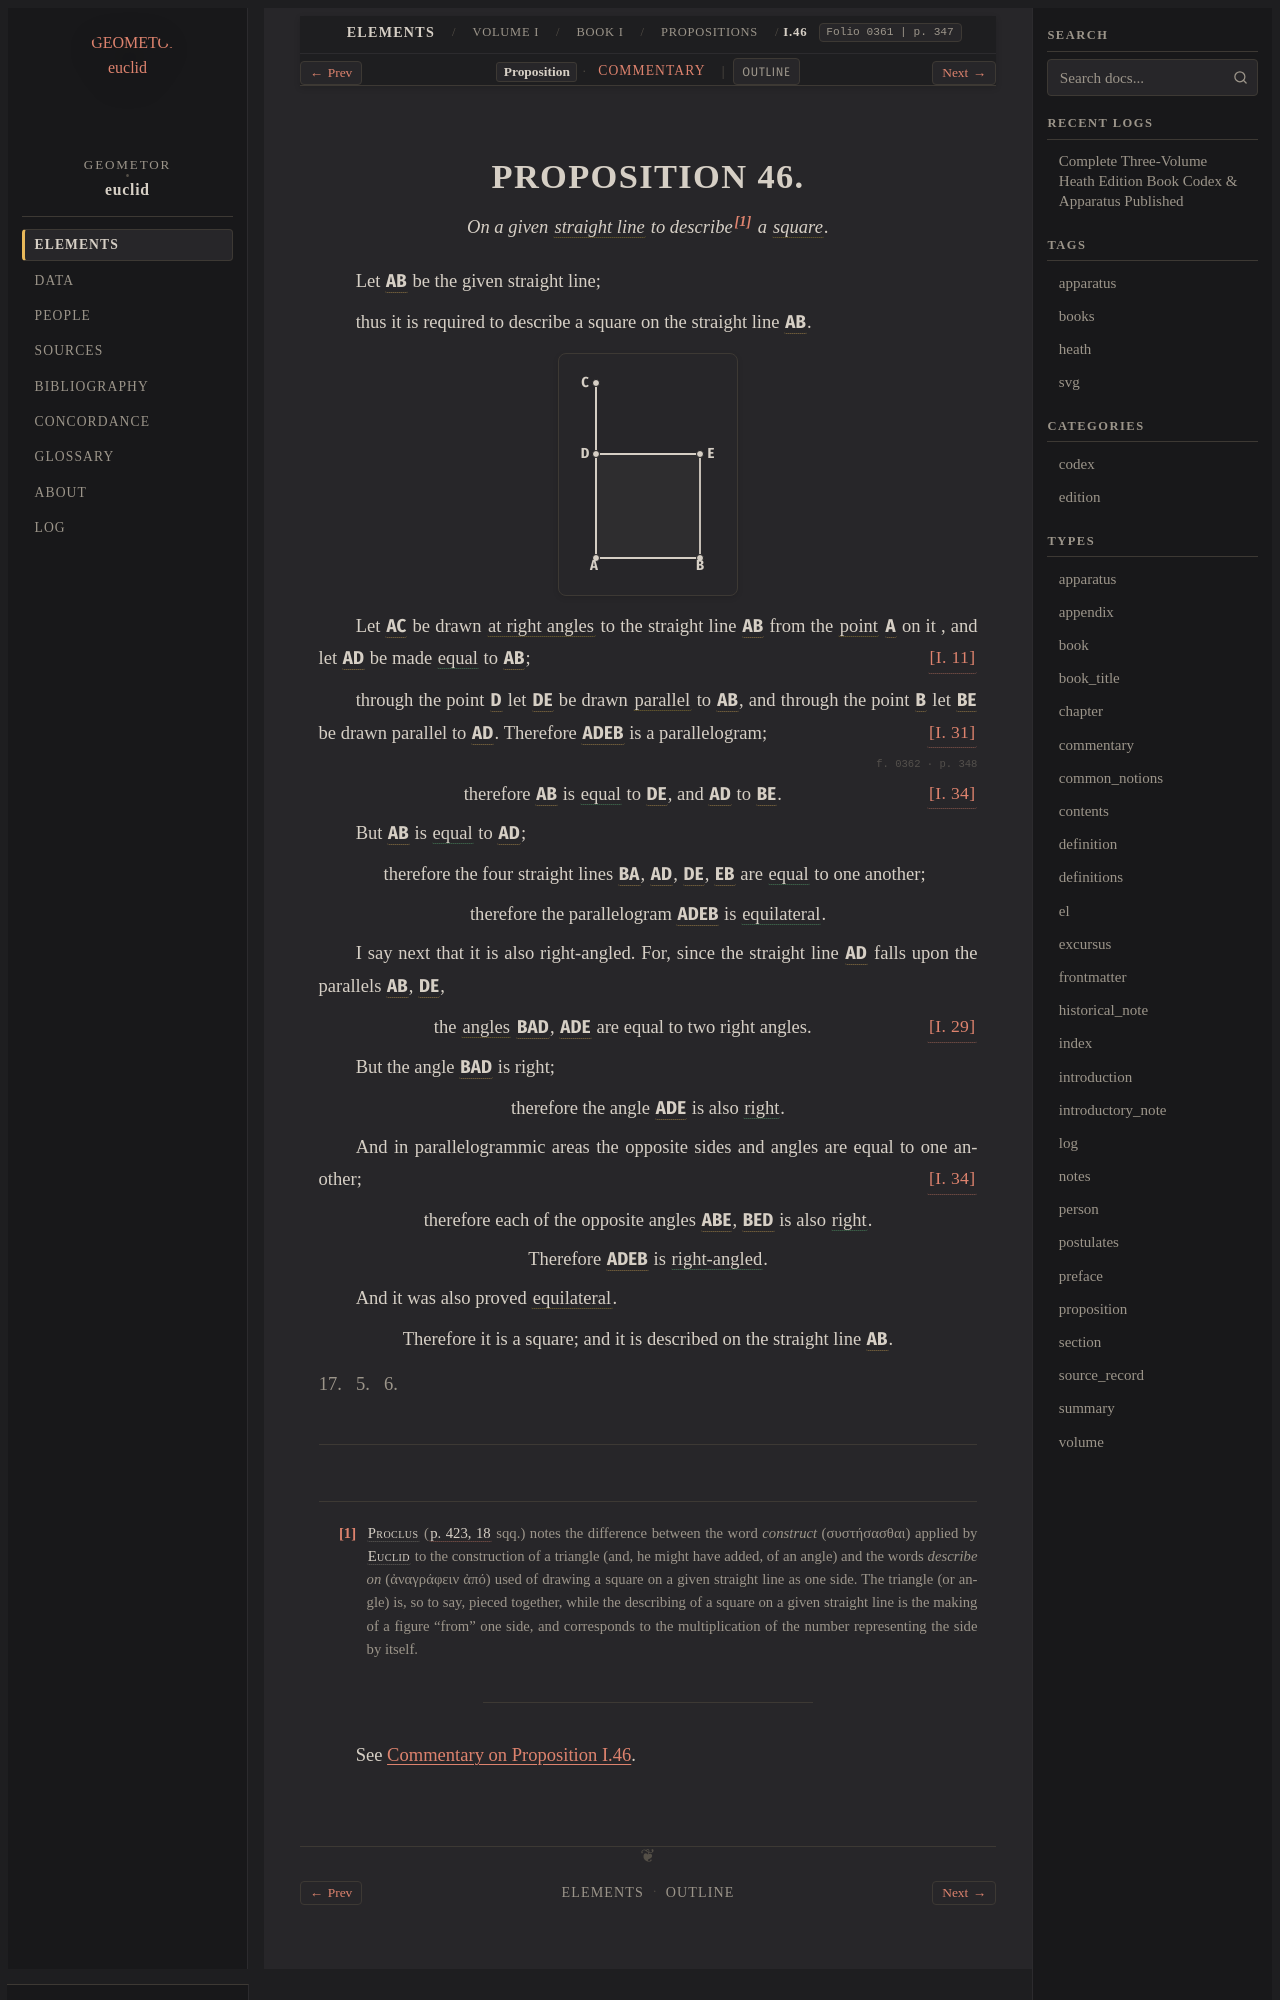

repository: geometor/euclid · page: heath/volume_I/book_i/propositions/46/index.html · generator: sphinx

:canonical_id: I.46
:volume: I
:book: I
:proposition: 46
:type: proposition
:title: Proposition I.46
:folios: 0361, 0362
:folio: 0361
:page: 347
:pages: 347, 348
:dependencies: I.def.1, I.def.4, I.def.8, I.def.10, I.def.20, I.def.22, I.def.23, I.11, I.29, I.31, I.34

.. _I.46:

.. folio:: 0361
   :page: 347
